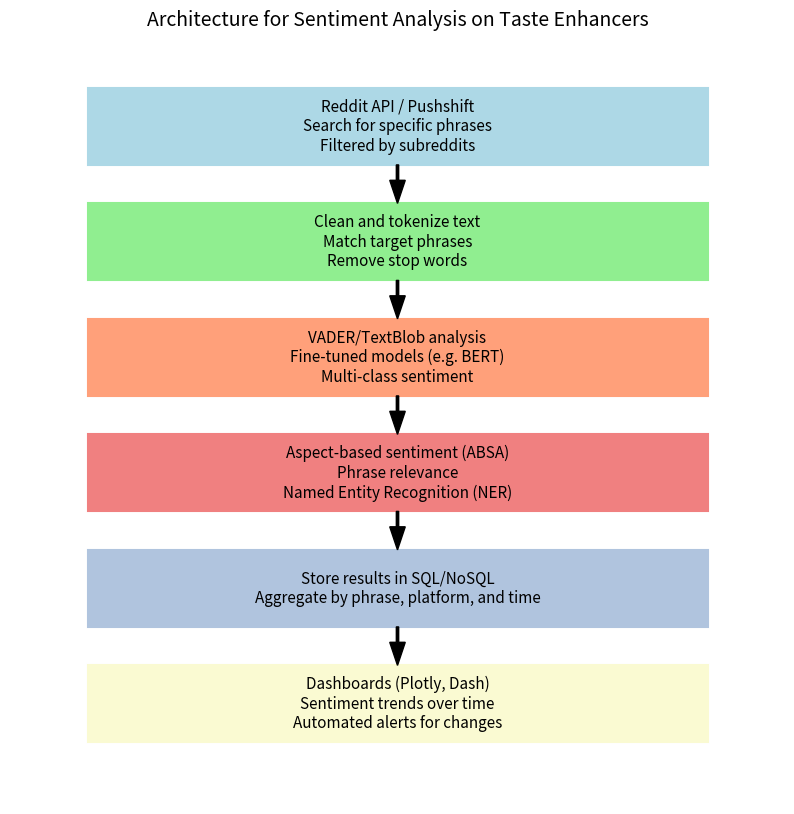

The script that saved this image:
# -*- coding: utf-8 -*-
"""
Created on Fri Sep 27 12:54:02 2024

[redacted]
"""

import matplotlib.pyplot as plt

# Create figure and axes
fig, ax = plt.subplots(figsize=(10, 10))

# Detailed text for each step
steps_details = {
    "Data Collection": "Reddit API / Pushshift\nSearch for specific phrases\nFiltered by subreddits",
    "Text Preprocessing": "Clean and tokenize text\nMatch target phrases\nRemove stop words",
    "Sentiment Analysis": "VADER/TextBlob analysis\nFine-tuned models (e.g. BERT)\nMulti-class sentiment",
    "Context Understanding": "Aspect-based sentiment (ABSA)\nPhrase relevance\nNamed Entity Recognition (NER)",
    "Data Storage and Aggregation": "Store results in SQL/NoSQL\nAggregate by phrase, platform, and time",
    "Visualization and Reporting": "Dashboards (Plotly, Dash)\nSentiment trends over time\nAutomated alerts for changes"
}

# Define rectangles with more details inside
rects_detailed = {
    "Data Collection": {"xy": (0.1, 0.83), "width": 0.8, "height": 0.1, "color": "lightblue"},
    "Text Preprocessing": {"xy": (0.1, 0.68), "width": 0.8, "height": 0.1, "color": "lightgreen"},
    "Sentiment Analysis": {"xy": (0.1, 0.53), "width": 0.8, "height": 0.1, "color": "lightsalmon"},
    "Context Understanding": {"xy": (0.1, 0.38), "width": 0.8, "height": 0.1, "color": "lightcoral"},
    "Data Storage and Aggregation": {"xy": (0.1, 0.23), "width": 0.8, "height": 0.1, "color": "lightsteelblue"},
    "Visualization and Reporting": {"xy": (0.1, 0.08), "width": 0.8, "height": 0.1, "color": "lightgoldenrodyellow"},
}

# Draw rectangles with detailed steps
for label, rect_props in rects_detailed.items():
    ax.add_patch(plt.Rectangle(rect_props["xy"], rect_props["width"], rect_props["height"], 
                               color=rect_props["color"], edgecolor='black', linewidth=1.5))
    # Add detailed text for each step inside the boxes
    plt.text(rect_props["xy"][0] + 0.4, rect_props["xy"][1] + 0.05, steps_details[label], fontsize=11, ha="center", va="center")

# Adjust arrow size to avoid overlap
for i in range(5):
    plt.arrow(0.5, 0.83 - i*0.15, 0, -0.02, width=0.003, head_width=0.02, head_length=0.03, fc='black', ec='black')

# Set the plot limits and remove axes
ax.set_xlim(0, 1)
ax.set_ylim(0, 1)
ax.axis('off')

# Show the improved diagram with detailed text and smaller arrows
plt.title("Architecture for Sentiment Analysis on Taste Enhancers", fontsize=14)
plt.show()
